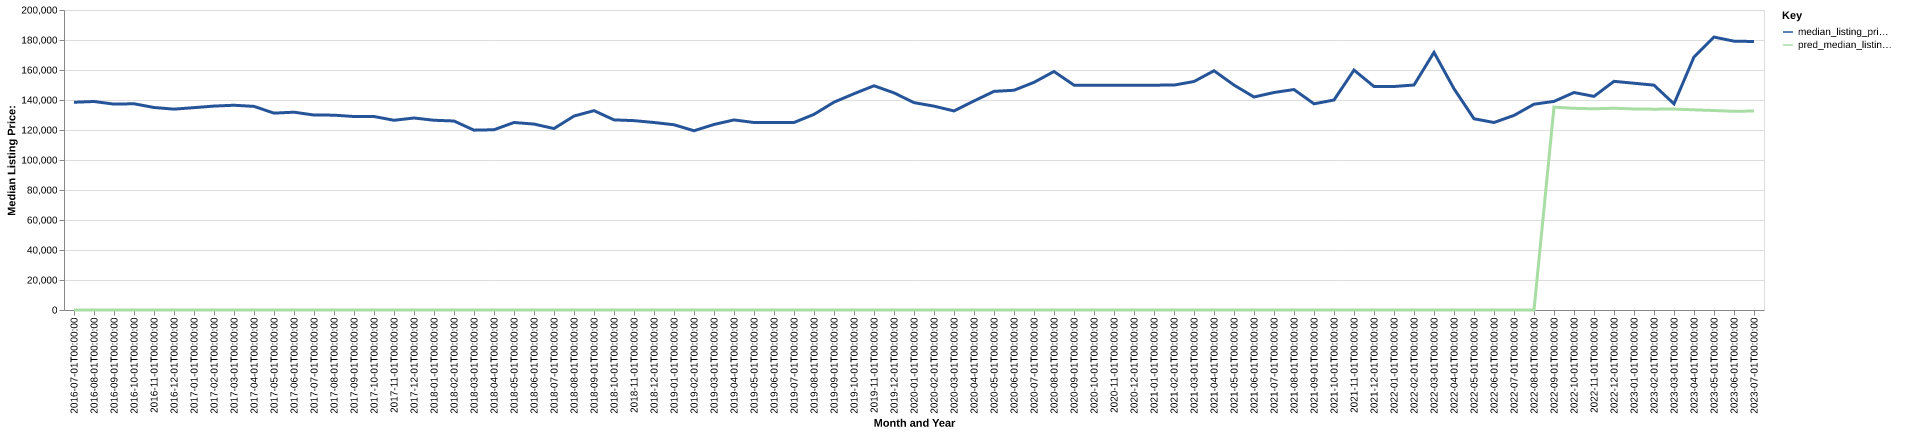

Data behind this chart, as committed beside it:
date, time_idx, median_listing_price, thirty_year_interest_rate_five, month, county_name, active_listing_count, median_days_on_market, pred_median_listing_price, month_year
2016-07-01, 0, 138500, 3.72, 7, tazewell, va, 304.0, 95.0, 0, Jul-2016
2016-08-01, 1, 139000, 3.73, 8, tazewell, va, 323.0, 100.0, 0, Aug-2016
2016-09-01, 2, 137250, 3.66, 9, tazewell, va, 313.0, 108.0, 0, Sep-2016
2016-10-01, 3, 137500, 3.64, 10, tazewell, va, 287.0, 111.0, 0, Oct-2016
2016-11-01, 4, 135000, 3.66, 11, tazewell, va, 272.0, 128.0, 0, Nov-2016
2016-12-01, 5, 133900, 3.48, 12, tazewell, va, 267.0, 158.0, 0, Dec-2016
2017-01-01, 6, 134900, 3.45, 1, tazewell, va, 253.0, 158.0, 0, Jan-2017
2017-02-01, 7, 135950, 3.5, 2, tazewell, va, 244.0, 162.0, 0, Feb-2017
2017-03-01, 8, 136500, 3.52, 3, tazewell, va, 246.0, 151.0, 0, Mar-2017
2017-04-01, 9, 135750, 4.03, 4, tazewell, va, 233.0, 114.0, 0, Apr-2017
2017-05-01, 10, 131250, 4.32, 5, tazewell, va, 248.0, 104.0, 0, May-2017
2017-06-01, 11, 131875, 4.2, 6, tazewell, va, 250.0, 87.0, 0, Jun-2017
2017-07-01, 12, 129975, 4.19, 7, tazewell, va, 242.0, 82.0, 0, Jul-2017
2017-08-01, 13, 129900, 4.3, 8, tazewell, va, 253.0, 88.0, 0, Aug-2017
2017-09-01, 14, 129000, 4.1, 9, tazewell, va, 243.0, 95.0, 0, Sep-2017
2017-10-01, 15, 129000, 4.05, 10, tazewell, va, 234.0, 101.0, 0, Oct-2017
2017-11-01, 16, 126475, 3.94, 11, tazewell, va, 239.0, 116.0, 0, Nov-2017
2017-12-01, 17, 128000, 4.03, 12, tazewell, va, 233.0, 130.0, 0, Dec-2017
2018-01-01, 18, 126500, 3.93, 1, tazewell, va, 221.0, 126.0, 0, Jan-2018
2018-02-01, 19, 126000, 3.83, 2, tazewell, va, 217.0, 131.0, 0, Feb-2018
2018-03-01, 20, 119900, 3.94, 3, tazewell, va, 219.0, 117.0, 0, Mar-2018
2018-04-01, 21, 120175, 3.95, 4, tazewell, va, 211.0, 102.0, 0, Apr-2018
2018-05-01, 22, 125000, 3.99, 5, tazewell, va, 223.0, 82.0, 0, May-2018
2018-06-01, 23, 123950, 4.15, 6, tazewell, va, 237.0, 85.0, 0, Jun-2018
2018-07-01, 24, 120975, 4.4, 7, tazewell, va, 240.0, 87.0, 0, Jul-2018
2018-08-01, 25, 129300, 4.46, 8, tazewell, va, 243.0, 97.0, 0, Aug-2018
2018-09-01, 26, 132900, 4.58, 9, tazewell, va, 239.0, 117.0, 0, Sep-2018
2018-10-01, 27, 126750, 4.66, 10, tazewell, va, 245.0, 120.0, 0, Oct-2018
2018-11-01, 28, 126238, 4.62, 11, tazewell, va, 231.0, 121.0, 0, Nov-2018
2018-12-01, 29, 125000, 4.54, 12, tazewell, va, 228.0, 135.0, 0, Dec-2018
2019-01-01, 30, 123500, 4.6, 1, tazewell, va, 207.0, 144.0, 0, Jan-2019
2019-02-01, 31, 119500, 4.72, 2, tazewell, va, 206.0, 151.0, 0, Feb-2019
2019-03-01, 32, 123686, 4.9, 3, tazewell, va, 209.0, 139.0, 0, Mar-2019
2019-04-01, 33, 126711, 4.94, 4, tazewell, va, 214.0, 111.0, 0, Apr-2019
2019-05-01, 34, 125000, 4.75, 5, tazewell, va, 227.0, 79.0, 0, May-2019
2019-06-01, 35, 124950, 4.51, 6, tazewell, va, 239.0, 78.0, 0, Jun-2019
2019-07-01, 36, 125000, 4.41, 7, tazewell, va, 265.0, 85.0, 0, Jul-2019
2019-08-01, 37, 130427, 4.41, 8, tazewell, va, 257.0, 96.0, 0, Aug-2019
2019-09-01, 38, 138568, 4.2, 9, tazewell, va, 239.0, 107.0, 0, Sep-2019
2019-10-01, 39, 144175, 4.14, 10, tazewell, va, 226.0, 119.0, 0, Oct-2019
2019-11-01, 40, 149500, 3.84, 11, tazewell, va, 214.0, 129.0, 0, Nov-2019
2019-12-01, 41, 144750, 3.81, 12, tazewell, va, 192.0, 150.0, 0, Dec-2019
2020-01-01, 42, 138250, 3.75, 1, tazewell, va, 189.0, 156.0, 0, Jan-2020
2020-02-01, 43, 135900, 3.73, 2, tazewell, va, 188.0, 145.0, 0, Feb-2020
2020-03-01, 44, 132700, 3.78, 3, tazewell, va, 185.0, 139.0, 0, Mar-2020
2020-04-01, 45, 139350, 3.75, 4, tazewell, va, 178.0, 121.0, 0, Apr-2020
2020-05-01, 46, 145750, 3.74, 5, tazewell, va, 167.0, 105.0, 0, May-2020
2020-06-01, 47, 146500, 3.72, 6, tazewell, va, 158.0, 95.0, 0, Jun-2020
2020-07-01, 48, 151775, 3.49, 7, tazewell, va, 151.0, 100.0, 0, Jul-2020
2020-08-01, 49, 159000, 3.65, 8, tazewell, va, 137.0, 75.0, 0, Aug-2020
2020-09-01, 50, 149900, 3.33, 9, tazewell, va, 139.0, 71.0, 0, Sep-2020
2020-10-01, 51, 149900, 3.28, 10, tazewell, va, 150.0, 67.0, 0, Oct-2020
2020-11-01, 52, 149900, 3.21, 11, tazewell, va, 147.0, 76.0, 0, Nov-2020
2020-12-01, 53, 149900, 3.07, 12, tazewell, va, 142.0, 96.0, 0, Dec-2020
2021-01-01, 54, 149900, 2.99, 1, tazewell, va, 141.0, 113.0, 0, Jan-2021
2021-02-01, 55, 149950, 2.93, 2, tazewell, va, 125.0, 119.0, 0, Feb-2021
2021-03-01, 56, 152325, 2.88, 3, tazewell, va, 119.0, 128.0, 0, Mar-2021
2021-04-01, 57, 159500, 2.84, 4, tazewell, va, 106.0, 126.0, 0, Apr-2021
2021-05-01, 58, 149950, 2.71, 5, tazewell, va, 105.0, 80.0, 0, May-2021
2021-06-01, 59, 142000, 2.79, 6, tazewell, va, 94.0, 74.0, 0, Jun-2021
... 25 more rows
